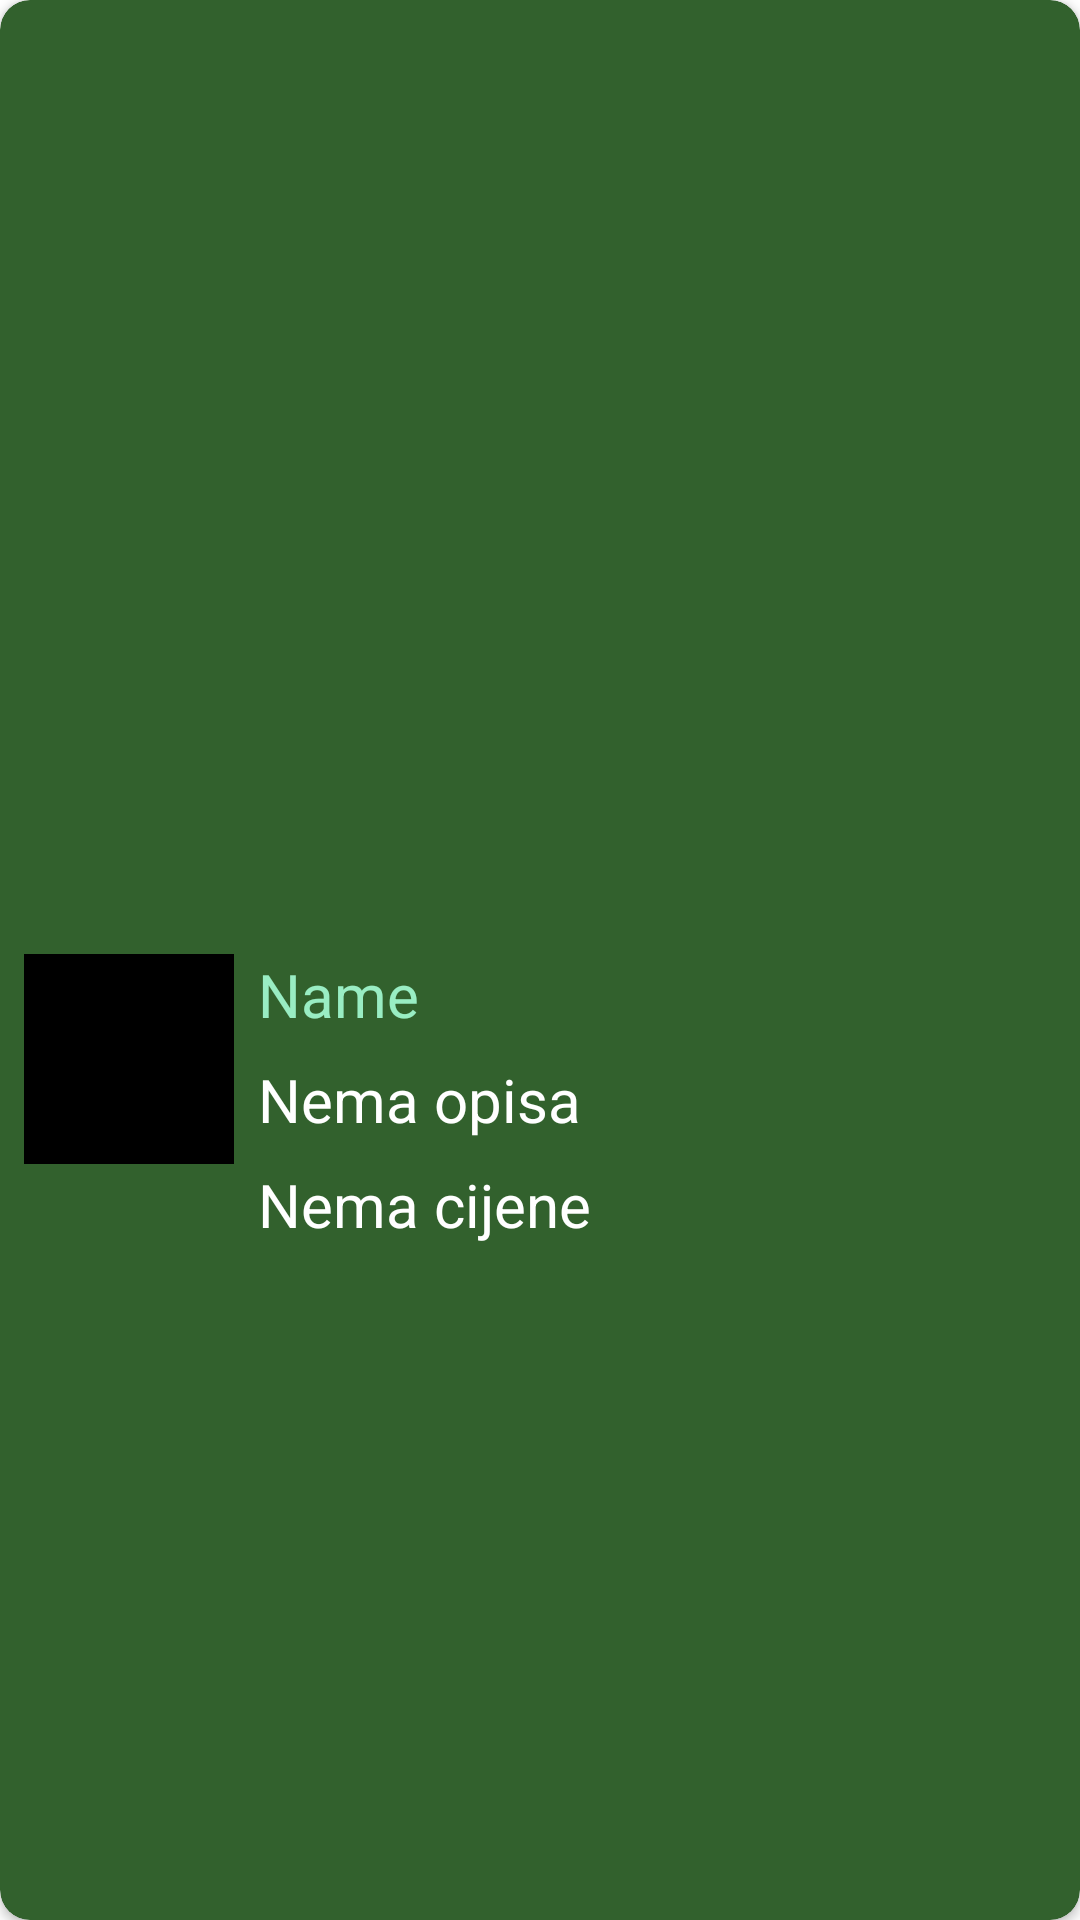

Layout XML and referenced resources for this Android screen:
<!-- AndroidManifest.xml: application theme Theme.AndroidTrznica -->
<!-- res/layout/product_item.xml -->
<?xml version="1.0" encoding="utf-8"?>
<androidx.cardview.widget.CardView xmlns:android="http://schemas.android.com/apk/res/android"
    android:layout_width="wrap_content"
    android:layout_height="wrap_content"
    android:backgroundTint="@color/primary"
    android:paddingHorizontal="5dp"
    app:cardCornerRadius="10dp"
    android:layout_margin="5dp"
    xmlns:app="http://schemas.android.com/apk/res-auto">

    <RelativeLayout
        android:layout_width="wrap_content"
        android:layout_height="wrap_content"
        android:backgroundTint="@color/primary">

        <LinearLayout
            android:id="@+id/rv_imageLayout"
            android:layout_width="match_parent"
            android:layout_height="wrap_content"
            android:backgroundTint="@color/primary"
            android:orientation="vertical"
            >

            <ImageView
                android:layout_marginTop="10dp"
                android:id="@+id/rv_iv_product_image"
                android:layout_width="300dp"
                android:layout_height="300dp"
                android:layout_gravity="center"
                />

        </LinearLayout>

        <de.hdodenhof.circleimageview.CircleImageView
            android:id="@+id/rv_profile_image"
            android:layout_width="70dp"
            android:layout_height="70dp"
            android:layout_gravity="left"
            android:layout_marginLeft="8dp"
            android:layout_marginRight="8dp"
            android:layout_marginTop="8dp"
            android:backgroundTint="@color/black"
            android:layout_below="@id/rv_imageLayout"
            android:src="@drawable/ic_contacts"
            app:civ_border_color="@color/bg"
            app:civ_border_width="3dp"
            />

        <ImageView
            android:id="@+id/rv_iv_delete"
            android:layout_width="wrap_content"
            android:layout_height="wrap_content"
            android:layout_below="@id/rv_tv_price"
            android:layout_alignParentRight="true"
            android:layout_marginLeft="18dp"
            android:layout_marginBottom="10dp"
            android:visibility="invisible"
            android:src="@drawable/ic_delete" />

        <TextView
            android:id="@+id/rv_tv_name"
            android:layout_width="wrap_content"
            android:layout_height="wrap_content"
            android:layout_below="@id/rv_imageLayout"
            android:layout_gravity="center"
            android:layout_marginTop="8dp"
            android:layout_marginBottom="8dp"
            android:layout_toEndOf="@id/rv_profile_image"
            android:text="Name"
            android:textColor="@color/bg"
            android:textSize="20sp" />

        <TextView
            android:id="@+id/rv_tv_description"
            android:layout_width="match_parent"
            android:layout_height="wrap_content"
            android:text="Nema opisa"
            android:layout_toEndOf="@id/rv_profile_image"
            android:layout_below="@id/rv_tv_name"
            android:layout_marginBottom="8dp"
            android:textColor="@color/white"
            android:textSize="20sp" />

        <TextView
            android:id="@+id/rv_tv_price"
            android:layout_width="wrap_content"
            android:layout_height="wrap_content"
            android:text="Nema cijene"
            android:layout_toEndOf="@id/rv_profile_image"
            android:layout_below="@id/rv_tv_description"
            android:layout_gravity="center"
            android:layout_marginBottom="8dp"
            android:textColor="@color/white"
            android:textSize="20sp" />

    </RelativeLayout>

</androidx.cardview.widget.CardView>
<!-- resources referenced by this layout -->
<resources>
  <color name="bg">#99edc3</color>
  <color name="black">#FF000000</color>
  <color name="primary">#32612D</color>
  <color name="white">#FFFFFFFF</color>
  <!-- drawable ic_contacts (drawable) -->
  <vector android:height="100dp" android:tint="#99EDC3"
      android:viewportHeight="24" android:viewportWidth="24"
      android:width="100dp" xmlns:android="http://schemas.android.com/apk/res/android">
      <path android:fillColor="@android:color/white" android:pathData="M12,4m-2,0a2,2 0,1 1,4 0a2,2 0,1 1,-4 0"/>
      <path android:fillColor="@android:color/white" android:pathData="M15.89,8.11C15.5,7.72 14.83,7 13.53,7c-0.21,0 -1.42,0 -2.54,0C8.24,6.99 6,4.75 6,2H4c0,3.16 2.11,5.84 5,6.71V22h2v-6h2v6h2V10.05L18.95,14l1.41,-1.41L15.89,8.11z"/>
  </vector>
  <!-- drawable ic_delete (drawable) -->
  <vector android:height="50dp" android:tint="#B81616"
      android:viewportHeight="24" android:viewportWidth="24"
      android:width="50dp" xmlns:android="http://schemas.android.com/apk/res/android">
      <path android:fillColor="@android:color/white" android:pathData="M6,19c0,1.1 0.9,2 2,2h8c1.1,0 2,-0.9 2,-2L18,7L6,7v12zM8.46,11.88l1.41,-1.41L12,12.59l2.12,-2.12 1.41,1.41L13.41,14l2.12,2.12 -1.41,1.41L12,15.41l-2.12,2.12 -1.41,-1.41L10.59,14l-2.13,-2.12zM15.5,4l-1,-1h-5l-1,1L5,4v2h14L19,4z"/>
  </vector>
  <style name="Theme.AndroidTrznica" parent="Theme.MaterialComponents.DayNight.NoActionBar">
          
          <item name="colorPrimary">@color/bg</item>
          <item name="colorPrimaryVariant">@color/primary</item>
          <item name="colorOnPrimary">@color/white</item>
          
          <item name="colorSecondary">@color/primary</item>
          <item name="colorSecondaryVariant">@color/bg</item>
          <item name="colorOnSecondary">@color/black</item>
          
          <item name="android:statusBarColor" tools:targetApi="l">?attr/colorPrimaryVariant</item>
          
      </style>
</resources>
